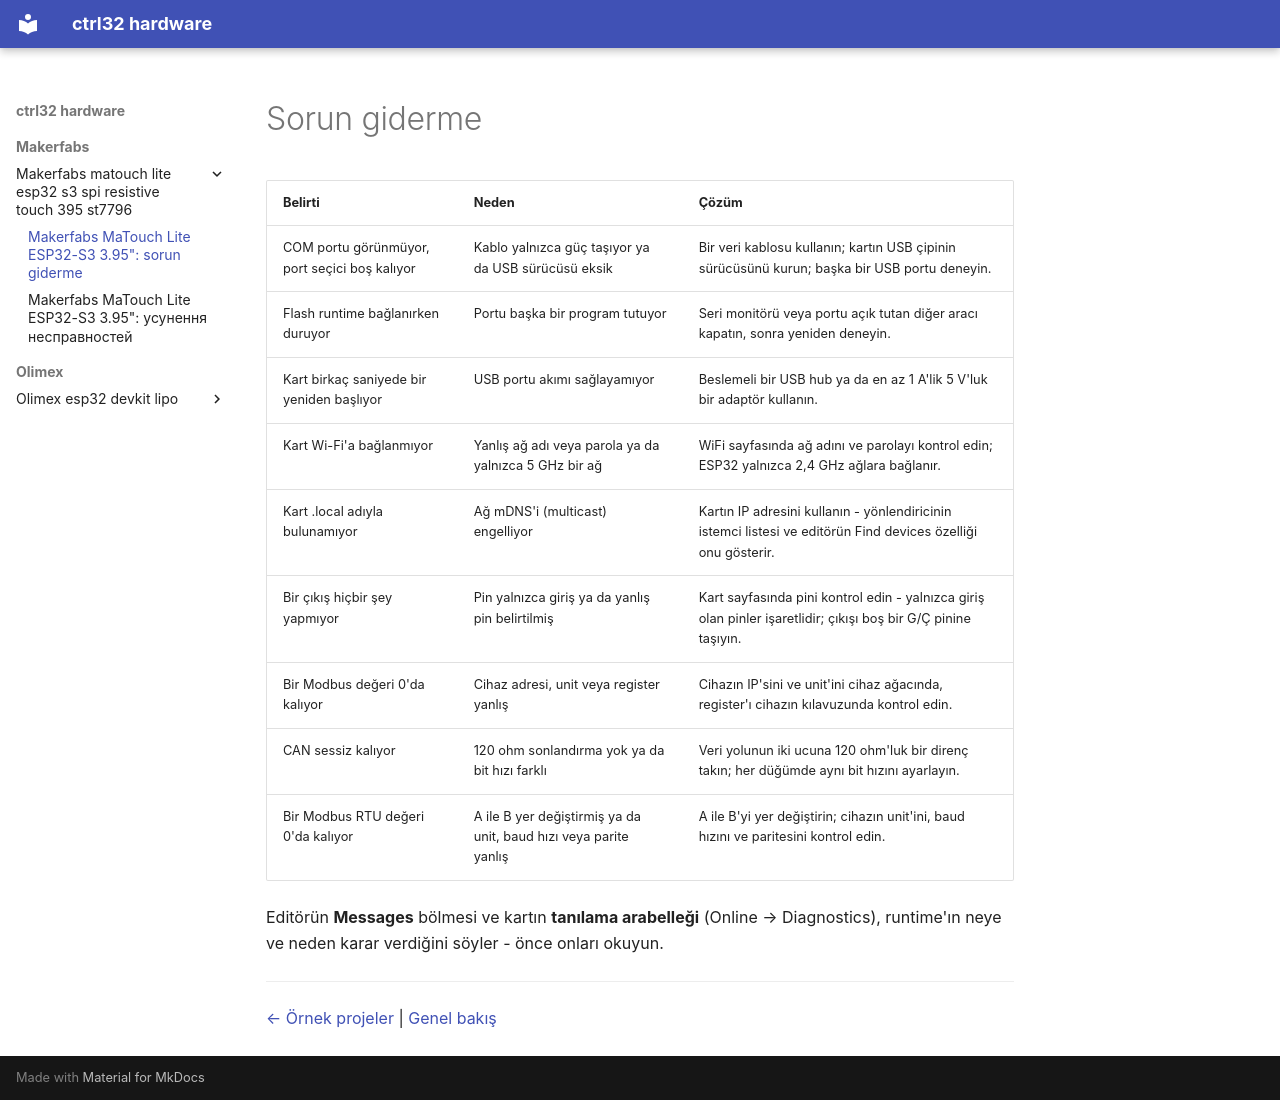

repository: ctrl32/hardware · page: makerfabs/makerfabs-matouch-lite-esp32-s3-spi-resistive-touch-395-st7796/troubleshooting.tr/index.html · generator: mkdocs

---
title: 'Makerfabs MaTouch Lite ESP32-S3 3.95": sorun giderme'
slug: troubleshooting
sidebar_position: 90
image: img/board-01.jpg
image_alt: Makerfabs MaTouch Lite ESP32-S3 3.95"
tags:
- esp32-s3
- display
- touch
- hmi
- wifi
- makerfabs
- troubleshooting
---

# Sorun giderme

| Belirti | Neden | Çözüm |
|---|---|---|
| COM portu görünmüyor, port seçici boş kalıyor | Kablo yalnızca güç taşıyor ya da USB sürücüsü eksik | Bir veri kablosu kullanın; kartın USB çipinin sürücüsünü kurun; başka bir USB portu deneyin. |
| Flash runtime bağlanırken duruyor | Portu başka bir program tutuyor | Seri monitörü veya portu açık tutan diğer aracı kapatın, sonra yeniden deneyin. |
| Kart birkaç saniyede bir yeniden başlıyor | USB portu akımı sağlayamıyor | Beslemeli bir USB hub ya da en az 1 A'lik 5 V'luk bir adaptör kullanın. |
| Kart Wi-Fi'a bağlanmıyor | Yanlış ağ adı veya parola ya da yalnızca 5 GHz bir ağ | WiFi sayfasında ağ adını ve parolayı kontrol edin; ESP32 yalnızca 2,4 GHz ağlara bağlanır. |
| Kart .local adıyla bulunamıyor | Ağ mDNS'i (multicast) engelliyor | Kartın IP adresini kullanın - yönlendiricinin istemci listesi ve editörün Find devices özelliği onu gösterir. |
| Bir çıkış hiçbir şey yapmıyor | Pin yalnızca giriş ya da yanlış pin belirtilmiş | Kart sayfasında pini kontrol edin - yalnızca giriş olan pinler işaretlidir; çıkışı boş bir G/Ç pinine taşıyın. |
| Bir Modbus değeri 0'da kalıyor | Cihaz adresi, unit veya register yanlış | Cihazın IP'sini ve unit'ini cihaz ağacında, register'ı cihazın kılavuzunda kontrol edin. |
| CAN sessiz kalıyor | 120 ohm sonlandırma yok ya da bit hızı farklı | Veri yolunun iki ucuna 120 ohm'luk bir direnç takın; her düğümde aynı bit hızını ayarlayın. |
| Bir Modbus RTU değeri 0'da kalıyor | A ile B yer değiştirmiş ya da unit, baud hızı veya parite yanlış | A ile B'yi yer değiştirin; cihazın unit'ini, baud hızını ve paritesini kontrol edin. |

Editörün **Messages** bölmesi ve kartın **tanılama arabelleği** (Online → Diagnostics), runtime'ın neye ve neden karar verdiğini söyler - önce onları okuyun.

---

[← Örnek projeler](examples/README.tr.md) | [Genel bakış](README.tr.md)
